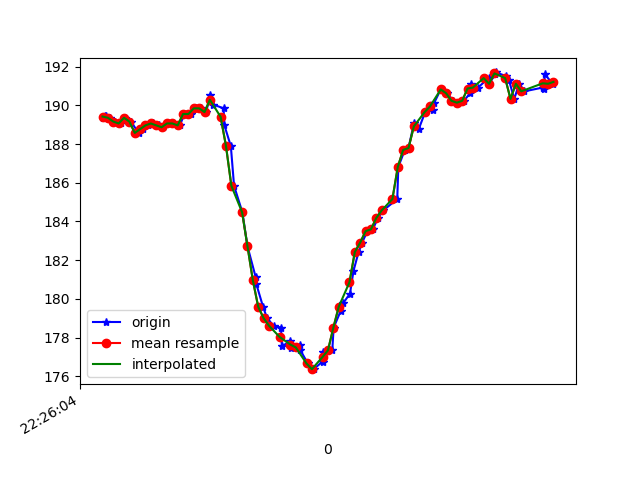

Data behind this chart, as committed beside it:
1617747964900, 443601581848931, 189.35547, -251.75781, -71.58203
1617747964908, 443601600100670, 189.5, -251.5, -72.07
1617747964914, 443601619145964, 189.5, -251.6, -71.58
1617747964928, 443601638221779, 189.4, -251.8, -71.88
1617747964948, 443601657114466, 189.2, -252.3, -72.17
1617747964967, 443601676190281, 189.1, -252.4, -71.78
1617747964985, 443601695235574, 189.4, -252.1, -72.17
1617747965006, 443601714402953, 189.2, -251.9, -71.78
1617747965034, 443601737873836, 188.6, -252.1, -71.48
1617747965049, 443601753103967, 188.8, -251.8, -72.17
1617747965068, 443601771813526, 189, -252, -71.09
1617747965088, 443601791133511, 189.1, -251.8, -70.8
1617747965110, 443601810575582, 189, -251.7, -70.9
1617747965124, 443601829498790, 188.9, -251.9, -71.48
1617747965145, 443601848605126, 189.1, -251.9, -72.27
1617747965164, 443601867803027, 189.1, -252.2, -72.85
1617747965188, 443601886939884, 189, -251.8, -72.17
1617747965205, 443601905985178, 189.6, -252.1, -72.07
1617747965229, 443601925396727, 189.6, -252.3, -71.88
1617747965249, 443601944564106, 189.8, -252.1, -72.07
1617747965265, 443601963884091, 189.8, -251.3, -72.56
1617747965286, 443601982929385, 189.6, -249.2, -71.09
1617747965301, 443602002188327, 190.5, -245.9, -68.95
1617747965313, 443602021447270, 190, -240.1, -65.62
1617747965351, 443602040401000, 189.8, -230.6, -58.3
1617747965354, 443602059934634, 189, -222.9, -48.73
1617747965378, 443602079102013, 187.9, -219, -38.38
1617747965390, 443602098360956, 185.8, -216.7, -29.1
1617747965421, 443602117589377, 184.5, -217, -23.05
1617747965440, 443602136695714, 182.7, -217.4, -19.24
1617747965470, 443602156351433, 181.2, -218.9, -17.87
1617747965473, 443602175213599, 180.8, -218.5, -17.97
1617747965498, 443602194442021, 179.6, -219.6, -17.48
1617747965513, 443602213548357, 179, -219.8, -17.48
1617747965537, 443602232959906, 178.6, -220.2, -15.82
1617747965565, 443602251791551, 178.5, -220.2, -15.53
1617747965568, 443602270989451, 177.5, -220.4, -15.82
1617747965600, 443602290095787, 177.8, -220.3, -16.02
1617747965603, 443602309354730, 177.4, -220.4, -17.48
1617747965634, 443602328277938, 177.6, -220.3, -18.46
1617747965637, 443602347475838, 177.3, -220.6, -20.21
1617747965665, 443602366521132, 176.7, -220.6, -21.78
1617747965686, 443602385871638, 176.4, -220.6, -23.73
1617747965720, 443602405527358, 176.8, -220.4, -25.88
1617747965723, 443602424572652, 177.2, -220.5, -28.22
1617747965756, 443602443587424, 177.3, -220.4, -30.47
1617747965761, 443602462693760, 178.5, -220.5, -32.23
1617747965788, 443602481769575, 179.4, -220.7, -34.67
1617747965797, 443602501059039, 179.8, -221.7, -38.48
1617747965822, 443602520470588, 180.3, -223.1, -41.89
1617747965835, 443602539363276, 181.4, -224.4, -45.61
1617747965854, 443602558378048, 182.4, -226.5, -48.73
1617747965867, 443602577392820, 182.9, -227.4, -51.27
1617747965887, 443602596407592, 183.5, -229.5, -54.88
1617747965907, 443602615483407, 183.6, -231.4, -56.84
1617747965926, 443602634528701, 184.2, -233.5, -59.18
1617747965946, 443602653703735, 184.6, -235.4, -61.62
1617747965998, 443602693991856, 185.2, -237.6, -62.11
1617747966002, 443602711572127, 186.8, -239.6, -64.75
1617747966026, 443602730617420, 187.7, -240.3, -65.33
1617747966040, 443602749815321, 187.8, -240.3, -65.14
... 28 more rows
